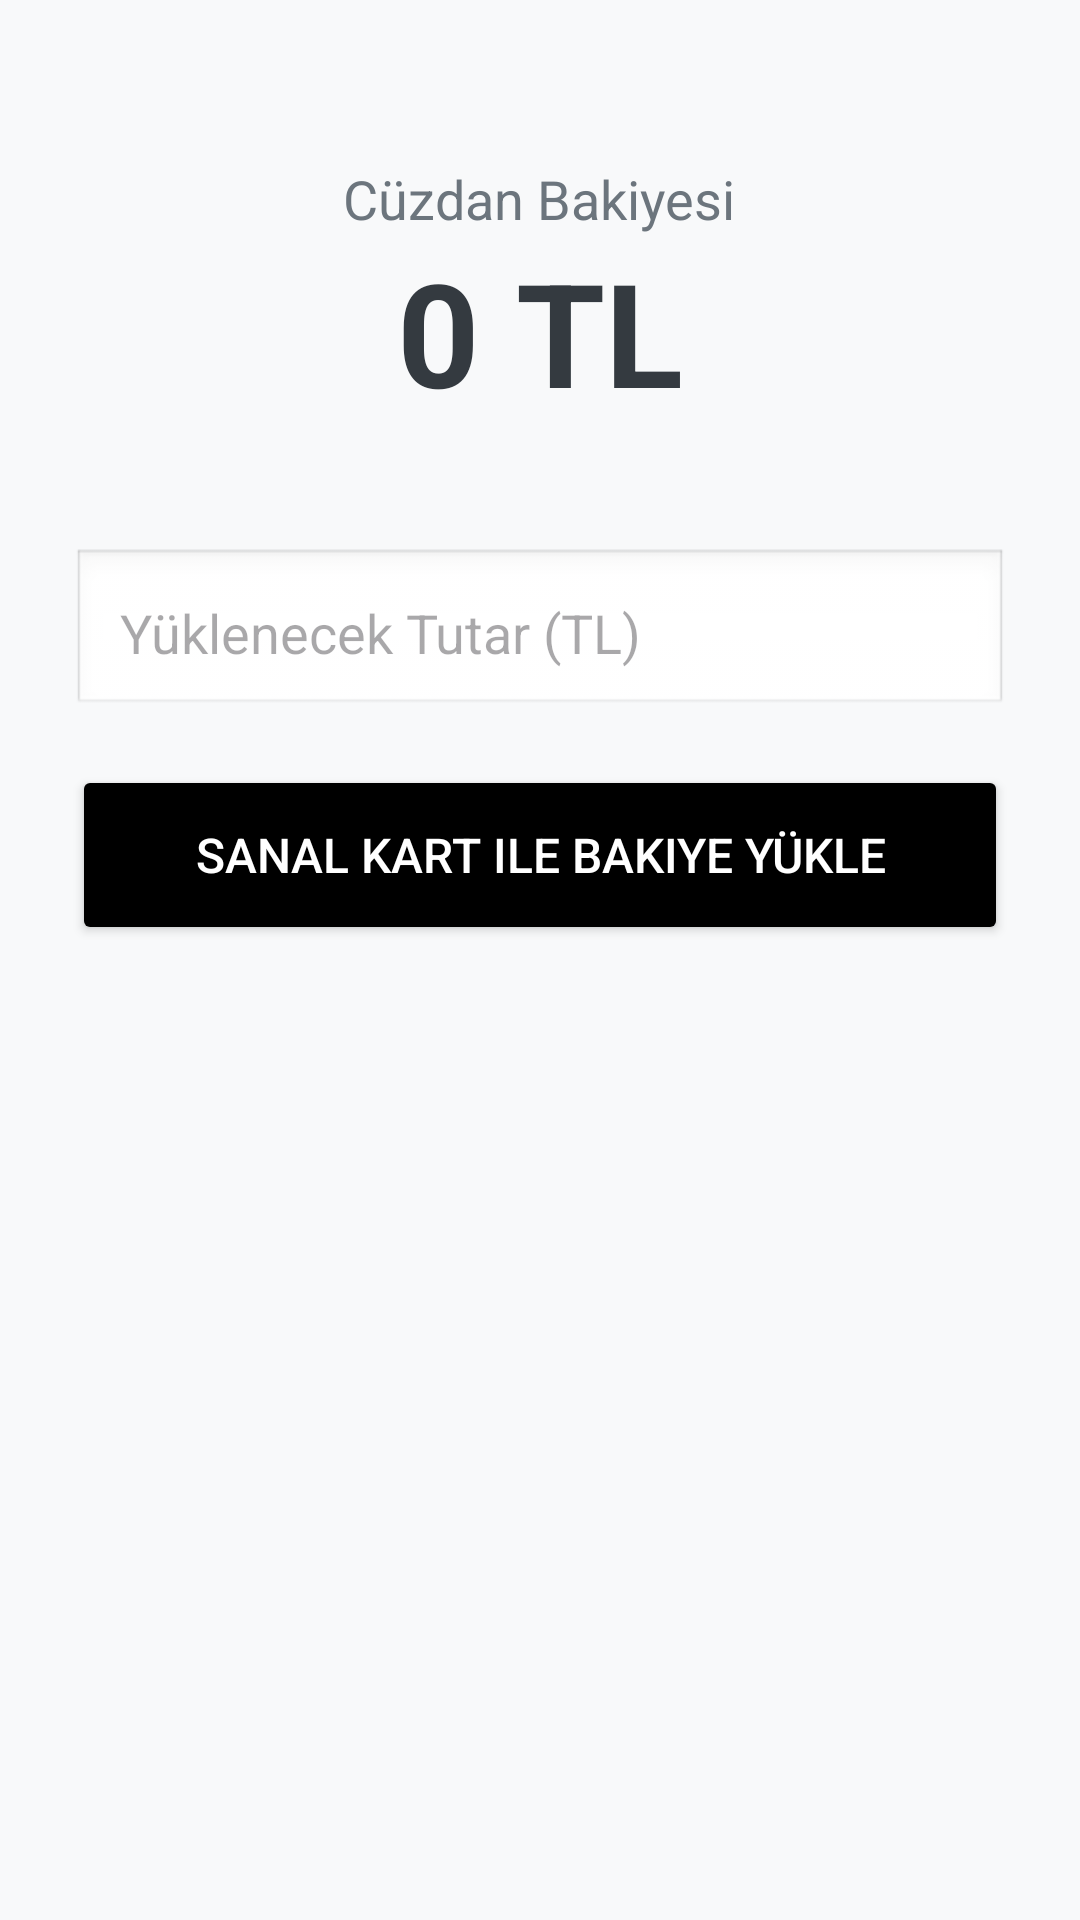

This screen was rendered from an Android layout file. Write that file and the resources it references.
<!-- AndroidManifest.xml: application theme Theme.AracCagir -->
<!-- res/layout/fragment_wallet.xml -->
<?xml version="1.0" encoding="utf-8"?>
<LinearLayout xmlns:android="http://schemas.android.com/apk/res/android"
    android:layout_width="match_parent"
    android:layout_height="match_parent"
    android:orientation="vertical"
    android:padding="24dp"
    android:gravity="center_horizontal"
    android:background="#f8f9fa">

    <TextView
        android:layout_width="wrap_content"
        android:layout_height="wrap_content"
        android:text="Cüzdan Bakiyesi"
        android:textSize="18sp"
        android:textColor="#6c757d"
        android:layout_marginTop="30dp"/>

    <TextView
        android:id="@+id/tvBalance"
        android:layout_width="wrap_content"
        android:layout_height="wrap_content"
        android:text="0 TL"
        android:textSize="48sp"
        android:textStyle="bold"
        android:textColor="#343a40"
        android:layout_marginBottom="40dp"/>

    <EditText
        android:id="@+id/etTopUpAmount"
        android:layout_width="match_parent"
        android:layout_height="wrap_content"
        android:hint="Yüklenecek Tutar (TL)"
        android:inputType="number"
        android:background="@android:drawable/edit_text"
        android:padding="16dp"
        android:layout_marginBottom="16dp"/>

    <Button
        android:id="@+id/btnAddBalance"
        android:layout_width="match_parent"
        android:layout_height="60dp"
        android:text="Sanal Kart ile Bakiye Yükle"
        android:textSize="16sp"
        android:backgroundTint="#000000"
        android:textColor="#ffffff"
        android:layout_marginBottom="16dp"/>
</LinearLayout>
<!-- resources referenced by this layout -->
<resources>
  <style name="Theme.AracCagir" parent="Base.Theme.AracCagir" />
  <style name="Base.Theme.AracCagir" parent="Theme.Material3.DayNight.NoActionBar">
          
          
      </style>
</resources>
